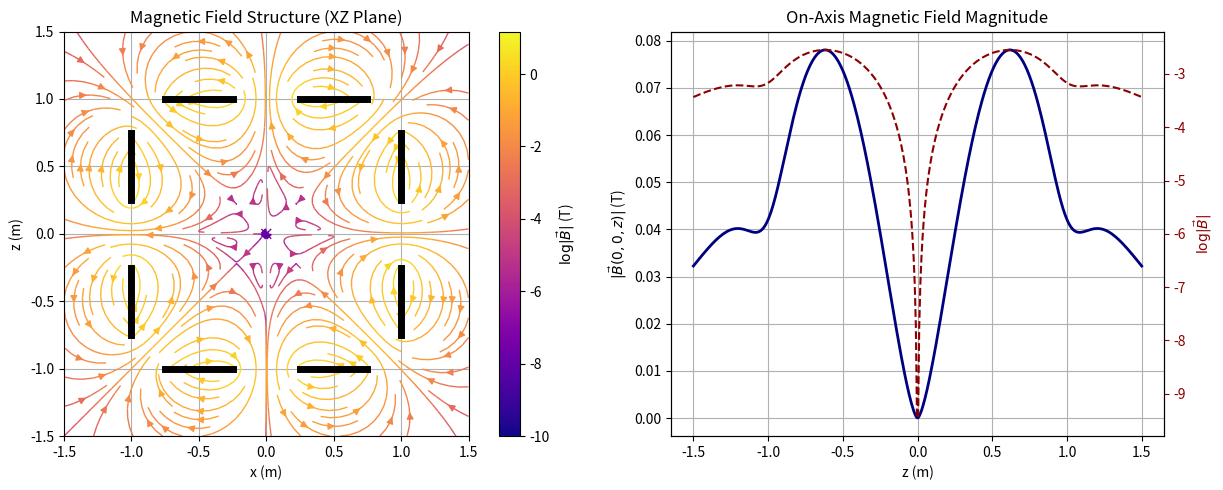

The script that saved this image:
"""
Fast 3-D magnetic field solver for six multi-turn coils
Magnetic analogue of washer electrostatic code.

Computes vector potential A from circular filaments,
then evaluates B = curl(A).

[redacted]
"""

import numpy as np
from scipy.constants import mu_0
from scipy.special import ellipk, ellipe
from matplotlib.colors import Normalize
import matplotlib.pyplot as plt


# ============================================================
# Rotation Utilities (unchanged)
# ============================================================

def rotation_matrix_from_vectors(vec1, vec2):
    a = vec1 / np.linalg.norm(vec1)
    b = vec2 / np.linalg.norm(vec2)

    v = np.cross(a, b)
    c = np.dot(a, b)

    if np.isclose(c, 1):
        return np.eye(3)
    if np.isclose(c, -1):
        axis = np.array([1,0,0]) if not np.allclose(a,[1,0,0]) else np.array([0,1,0])
        return rotation_matrix_axis_angle(axis, np.pi)

    s = np.linalg.norm(v)
    kmat = np.array([
        [0,-v[2],v[1]],
        [v[2],0,-v[0]],
        [-v[1],v[0],0]
    ])

    return np.eye(3) + kmat + kmat@kmat*((1-c)/s**2)


def rotation_matrix_axis_angle(axis, angle):
    axis = axis / np.linalg.norm(axis)
    x,y,z = axis
    c = np.cos(angle)
    s = np.sin(angle)
    C = 1-c
    return np.array([
        [c+x*x*C, x*y*C-z*s, x*z*C+y*s],
        [y*x*C+z*s, c+y*y*C, y*z*C-x*s],
        [z*x*C-y*s, z*y*C+x*s, c+z*z*C]
    ])

# ============================================================
# Vector Potential of ONE Circular Loop (Exact)
# ============================================================

def Aphi_loop(rho, z, R, I):
    """
    Azimuthal vector potential A_phi of a circular filament.
    Cylindrical coordinates relative to loop frame.
    """

    if rho < 1e-12:
        return 0.0

    k2 = 4*R*rho / ((R+rho)**2 + z**2)
    k2 = np.clip(k2, 0, 1-1e-12)

    K = ellipk(k2)
    E = ellipe(k2)

    denom = np.sqrt((R+rho)**2 + z**2)

    pref = mu_0*I/(np.pi*np.sqrt(k2))
    return pref*((1-0.5*k2)*K - E)/denom


# ============================================================
# Multi-Turn Annular Coil (Washer-like Winding Pack)
# ============================================================

def A_coil_local(r_local, coil):
    """
    Compute vector potential from a multi-turn annular coil
    in its OWN coordinate system (axis = +z).
    """

    rho = np.linalg.norm(r_local[:2])
    z   = r_local[2]

    # distribute turns across annulus
    Rs = np.linspace(coil["a"], coil["b"], coil["turns"])

    Aphi = 0.0
    for R in Rs:
        Aphi += Aphi_loop(rho, z, R, coil["I"])

    Aphi /= coil["turns"]

    # Convert Aphi (azimuthal) → Cartesian
    if rho < 1e-12:
        return np.zeros(3)

    phi_hat = np.array([-r_local[1], r_local[0], 0])/rho
    return Aphi * phi_hat


# ============================================================
# Transform Coil Contribution to Global Frame
# ============================================================

def A_coil_global(r_global, coil):
    r_local = coil["R"] @ (r_global - coil["center"])
    A_local = A_coil_local(r_local, coil)
    return coil["R"].T @ A_local


# ============================================================
# Main Example (Same Geometry as Washer Code)
# ============================================================

if __name__ == "__main__":

    # ------------------------------------------------------------
    # Geometry identical to washer case
    # ------------------------------------------------------------
    a, b = 0.25, 0.75
    offset = 1.0

    turns = 10
    I = 1e6   # 1 MA per turn

    raw_coils = [
        ([ offset,0,0],[ 1,0,0]),
        ([-offset,0,0],[-1,0,0]),
        ([0, offset,0],[0, 1,0]),
        ([0,-offset,0],[0,-1,0]),
        ([0,0, offset],[0,0, 1]),
        ([0,0,-offset],[0,0,-1]),
    ]

    coils=[]
    for c,n in raw_coils:
        coils.append({
            "center":np.array(c),
            "normal":np.array(n),
            "a":a,
            "b":b,
            "turns":turns,
            "I":I,
            "R":rotation_matrix_from_vectors(np.array(n), np.array([0,0,1]))
        })

    # ------------------------------------------------------------
    # Evaluation grid (xz plane, y=0)
    # ------------------------------------------------------------
    x = np.linspace(-1.5,1.5,140)
    z = np.linspace(-1.5,1.5,140)
    X,Z = np.meshgrid(x,z)

    A = np.zeros((X.shape[0],X.shape[1],3))

    print("Computing vector potential...")
    for i in range(X.shape[0]):
        for j in range(X.shape[1]):
            r = np.array([X[i,j],0.0,Z[i,j]])
            Avec = np.zeros(3)
            for coil in coils:
                Avec += A_coil_global(r,coil)
            A[i,j]=Avec
    print("A-field complete.")

    # ------------------------------------------------------------
    # B = curl A  (numerical, high-order like your E-field)
    # ------------------------------------------------------------
    dx = x[1]-x[0]
    dz = z[1]-z[0]

    Ax = A[:,:,0]
    Ay = A[:,:,1]
    Az = A[:,:,2]

    dAz_dx = np.gradient(Az,dx,axis=1,edge_order=2)
    dAx_dz = np.gradient(Ax,dz,axis=0,edge_order=2)
    dAy_dx = np.gradient(Ay,dx,axis=1,edge_order=2)
    dAy_dz = np.gradient(Ay,dz,axis=0,edge_order=2)

    Bx = -dAy_dz
    By = dAx_dz - dAz_dx
    Bz = dAy_dx

    Bmag = np.sqrt(Bx**2 + By**2 + Bz**2)

# ------------------------------------------------------------
# Line-out of |B| along the z-axis (x=0, y=0)
# ------------------------------------------------------------
z_line = np.linspace(-1.5, 1.5, 400)

Bline = np.zeros_like(z_line)

print("Computing centerline field...")
for k, z0 in enumerate(z_line):

    r = np.array([0.0, 0.0, z0])

    # recompute A at this single point
    Avec = np.zeros(3)
    for coil in coils:
        Avec += A_coil_global(r, coil)

    # small finite-difference curl just along axis
    h = 1e-4

    def A_at(pt):
        val = np.zeros(3)
        for c in coils:
            val += A_coil_global(pt, c)
        return val

    Ax1 = A_at(r + np.array([h,0,0]))
    Ax2 = A_at(r - np.array([h,0,0]))
    Az1 = A_at(r + np.array([0,0,h]))
    Az2 = A_at(r - np.array([0,0,h]))

    dA_dz = (Az1 - Az2)/(2*h)
    dA_dx = (Ax1 - Ax2)/(2*h)

    B = np.array([
        -dA_dz[1],
         dA_dz[0] - dA_dx[2],
         dA_dx[1]
    ])

    Bline[k] = np.linalg.norm(B)

print("Centerline complete.")

# # ------------------------------------------------------------
# # Compute log|B| with a physical floor to avoid -inf
# # ------------------------------------------------------------
# Bmag = np.sqrt(Bx**2 + By**2 + Bz**2)
#
# floor = np.exp(-10)          # corresponds to log|B| = -10
# Bmag  = np.maximum(Bmag, floor)
#
# logB = np.log(Bmag)
#
# norm = Normalize(vmin=-10, vmax=np.max(logB))
#
# # ------------------------------------------------------------
# # Plot Streamlines Colored by log|B|
# # ------------------------------------------------------------
# plt.figure(figsize=(10,8))
#
# strm = plt.streamplot(
#     X, Z, Bx, Bz,
#     color=logB,
#     cmap='plasma',
#     norm=norm,
#     density=1.4,
#     linewidth=1
# )
#
# cbar = plt.colorbar(strm.lines)
# cbar.set_label(r'$\log|\vec{B}|\ \mathrm{(T)}$')
#
# plt.title("Magnetic Field Streamlines from Six Outward-Facing Coils")
# plt.xlabel('x (m)')
# plt.ylabel('z (m)')
# plt.axis('equal')
# plt.grid(True)
#
# # ------------------------------------------------------------
# # Draw Washer Cross-Sections (same geometry as before)
# # ------------------------------------------------------------
# c = offset
#
# plt.plot([a, b], [c, c], color='green', linewidth=6)
# plt.plot([a, b], [-c, -c], color='green', linewidth=6)
# plt.plot([-a, -b], [c, c], color='green', linewidth=6)
# plt.plot([-a, -b], [-c, -c], color='green', linewidth=6)
#
# plt.plot([c, c], [a, b], color='green', linewidth=6)
# plt.plot([c, c], [-a, -b], color='green', linewidth=6)
# plt.plot([-c, -c], [a, b], color='green', linewidth=6)
# plt.plot([-c, -c], [-a, -b], color='green', linewidth=6)
#
# plt.show()
#
# # ------------------------------------------------------------
# # Line-out for |B| (0,0,z)|
# # ------------------------------------------------------------
#
# plt.figure(figsize=(7,5))
# plt.plot(z_line, Bline)
# plt.xlabel('z (m)')
# plt.ylabel(r'$|\vec{B}|$ (T)')
# plt.title('Magnetic Field Line-Out Along z-Axis')
# plt.grid(True)
# plt.show()
#
#
# plt.figure(figsize=(7,5))
# plt.plot(z_line, np.log(np.maximum(Bline,1e-30)))
# plt.xlabel('z (m)')
# plt.ylabel(r'$\log |\vec{B}|$')
# plt.title('Log Magnetic Field Along z-Axis')
# plt.grid(True)
# plt.show()

# ------------------------------------------------------------
# Prepare log|B| for streamline coloring (same scaling as before)
# ------------------------------------------------------------
Bmag = np.sqrt(Bx**2 + By**2 + Bz**2)

floor = np.exp(-10)                 # avoids log singularity
Bmag  = np.maximum(Bmag, floor)

logB = np.log(Bmag)
norm = Normalize(vmin=-10, vmax=np.max(logB))

# ------------------------------------------------------------
# Create Side-by-Side Layout
# ------------------------------------------------------------
fig, (ax1, ax2) = plt.subplots(
    1, 2, figsize=(13,5),
    gridspec_kw={'width_ratios':[1.25, 1]}
)

# ============================================================
# LEFT PANEL — Field Geometry in XZ Plane
# ============================================================

strm = ax1.streamplot(
    X, Z, Bx, Bz,
    color=logB,
    cmap='plasma',
    norm=norm,
    density=1.4,
    linewidth=1
)

cbar = fig.colorbar(strm.lines, ax=ax1)
cbar.set_label(r'$\log|\vec{B}|$ (T)')

ax1.set_title("Magnetic Field Structure (XZ Plane)")
ax1.set_xlabel("x (m)")
ax1.set_ylabel("z (m)")
ax1.set_aspect('equal')
ax1.grid(True)

# Optional: draw coil cross-sections (same geometry markers)
c = offset
ax1.plot([a,b],[ c, c],'k',lw=5)
ax1.plot([a,b],[-c,-c],'k',lw=5)
ax1.plot([-a,-b],[ c, c],'k',lw=5)
ax1.plot([-a,-b],[-c,-c],'k',lw=5)

ax1.plot([ c, c],[ a, b],'k',lw=5)
ax1.plot([ c, c],[-a,-b],'k',lw=5)
ax1.plot([-c,-c],[ a, b],'k',lw=5)
ax1.plot([-c,-c],[-a,-b],'k',lw=5)

# ============================================================
# RIGHT PANEL — Centerline |B|(0,0,z)  (Line-Out)
# ============================================================

ax2.plot(z_line, Bline, color='navy', lw=2)
ax2.set_title("On-Axis Magnetic Field Magnitude")
ax2.set_xlabel("z (m)")
ax2.set_ylabel(r'$|\vec{B}(0,0,z)|$ (T)')
ax2.grid(True)

# Add a log-scale twin axis for dynamic range insight
ax2b = ax2.twinx()
ax2b.plot(z_line, np.log(np.maximum(Bline,1e-30)),
          color='darkred', ls='--', lw=1.5)
ax2b.set_ylabel(r'$\log|\vec{B}|$', color='darkred')
ax2b.tick_params(axis='y', colors='darkred')

# ------------------------------------------------------------
plt.tight_layout()
plt.show()